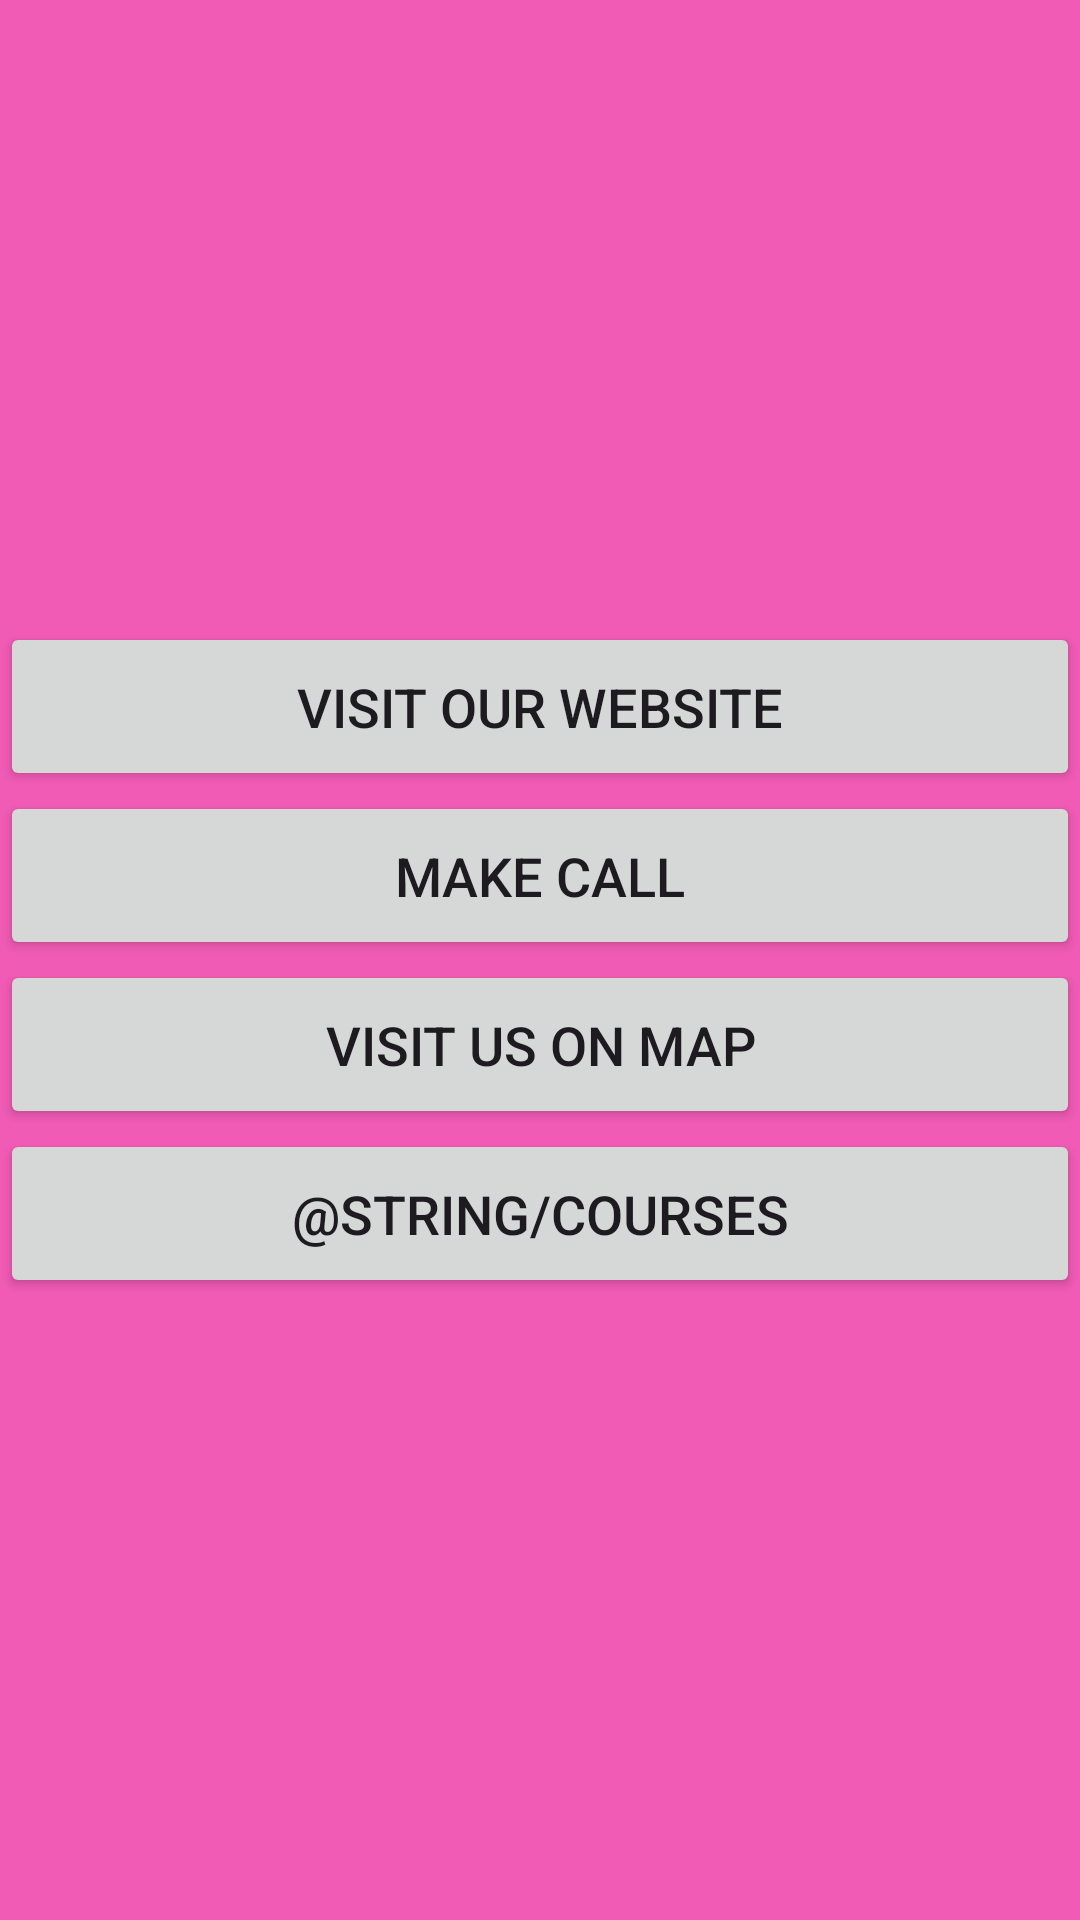

Layout XML and referenced resources for this Android screen:
<!-- AndroidManifest.xml: application theme Theme.ChukaUni -->
<!-- res/layout/activity_register.xml -->
<?xml version="1.0" encoding="utf-8"?>
<androidx.appcompat.widget.LinearLayoutCompat xmlns:android="http://schemas.android.com/apk/res/android"
    xmlns:app="http://schemas.android.com/apk/res-auto"
    xmlns:tools="http://schemas.android.com/tools"
    android:id="@+id/main"
    android:background="@color/pink"
    android:orientation="vertical"
    android:gravity="center"
    android:layout_width="match_parent"
    android:layout_height="match_parent"
    tools:context="com.example.chukauni.Register">

    <Button
        android:id="@+id/btnweb"
        android:layout_width="match_parent"
        android:padding="16dp"
        android:textSize="18sp"
        android:layout_height="wrap_content"
        android:text="@string/web"
        tools:layout_editor_absoluteX="156dp"
        tools:layout_editor_absoluteY="72dp" />

    <Button
        android:id="@+id/btncall"
        android:layout_width="match_parent"
        android:padding="16dp"
        android:textSize="18sp"
        android:layout_height="wrap_content"
        android:text="@string/call"
        tools:layout_editor_absoluteX="156dp"
        tools:layout_editor_absoluteY="172dp" />

    <Button
        android:id="@+id/btnmap"
        android:layout_width="match_parent"
        android:padding="16dp"
        android:textSize="18sp"
        android:layout_height="wrap_content"
        android:text="@string/map"
        tools:layout_editor_absoluteX="156dp"
        tools:layout_editor_absoluteY="172dp" />

    <Button
        android:id="@+id/btncourse"
        android:layout_width="match_parent"
        android:padding="16dp"
        android:textSize="18sp"
        android:layout_height="wrap_content"
        android:text="@string/courses"
        tools:layout_editor_absoluteX="156dp"
        tools:layout_editor_absoluteY="172dp" />

</androidx.appcompat.widget.LinearLayoutCompat>
<!-- resources referenced by this layout -->
<resources>
  <color name="pink">#f15bb5</color>
  <string name="call">make call</string>
  <string name="map">visit us on map</string>
  <string name="web">visit our website</string>
  <style name="Theme.ChukaUni" parent="Base.Theme.ChukaUni" />
  <style name="Base.Theme.ChukaUni" parent="Theme.Material3.DayNight.NoActionBar">
          
          
      </style>
</resources>
